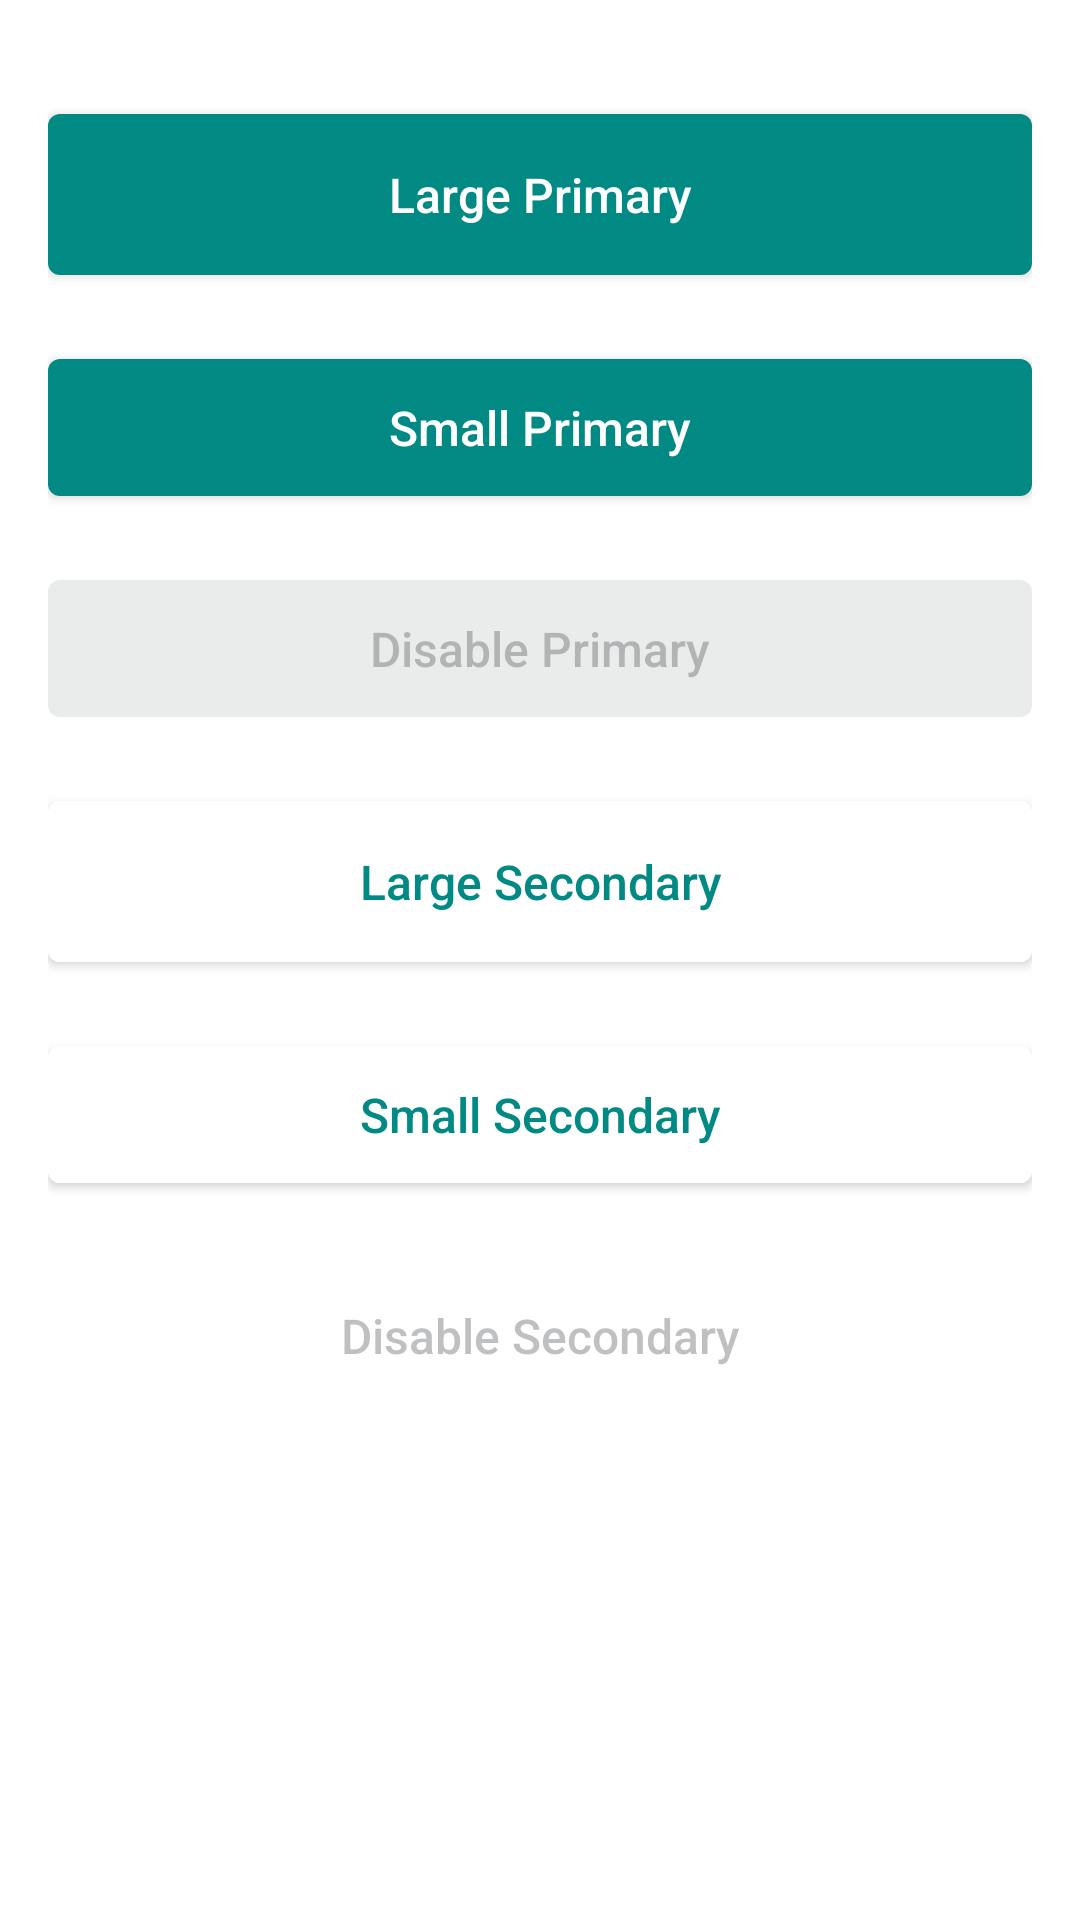

Reconstruct the res/layout file that produces this screen, plus the resources it refers to.
<!-- AndroidManifest.xml: application theme AppTheme -->
<!-- res/layout/fragment_buttons.xml -->
<?xml version="1.0" encoding="utf-8"?>
<ScrollView xmlns:android="http://schemas.android.com/apk/res/android"
    android:layout_width="match_parent"
    android:layout_height="match_parent">

    <LinearLayout style="@style/Frame.Content"
        android:layout_width="match_parent"
        android:layout_height="wrap_content"
        android:orientation="vertical">

        <com.google.android.material.button.MaterialButton style="@style/Components.Button"
            android:layout_width="match_parent"
            android:layout_height="wrap_content"
            android:text="Large Primary" />

        <com.google.android.material.button.MaterialButton style="@style/Components.Button.Small"
            android:layout_width="match_parent"
            android:layout_height="wrap_content"
            android:text="Small Primary"/>

        <com.google.android.material.button.MaterialButton style="@style/Components.Button.Small"
            android:layout_width="match_parent"
            android:layout_height="wrap_content"
            android:enabled="false"
            android:text="Disable Primary"/>

        <com.google.android.material.button.MaterialButton style="@style/Components.Button.Secondary"
            android:layout_width="match_parent"
            android:layout_height="wrap_content"
            android:text="Large Secondary"/>

        <com.google.android.material.button.MaterialButton style="@style/Components.Button.Secondary.Small"
            android:layout_width="match_parent"
            android:layout_height="wrap_content"
            android:text="Small Secondary"/>

        <com.google.android.material.button.MaterialButton style="@style/Components.Button.Secondary.Small"
            android:layout_width="match_parent"
            android:layout_height="wrap_content"
            android:enabled="false"
            android:text="Disable Secondary"/>

    </LinearLayout>

</ScrollView>
<!-- resources referenced by this layout -->
<resources>
  <style name="Components.Button" parent="Widget.MaterialComponents.Button">
          <item name="android:padding">16dp</item>
          <item name="android:textAppearance">@style/TextAppearance.Base.Bold</item>
          <item name="android:layout_marginBottom">@dimen/component_spacing</item>
      </style>
  <style name="Components.Button.Secondary">
          <item name="android:backgroundTint">?colorSurface</item>
          <item name="android:textColor">@color/mtrl_text_btn_text_color_selector</item>
          <item name="rippleColor">@color/mtrl_btn_text_btn_ripple_color</item>
      </style>
  <style name="Components.Button.Secondary.Small">
          <item name="android:padding">12dp</item>
      </style>
  <style name="Components.Button.Small">
          <item name="android:padding">12dp</item>
      </style>
  <style name="TextAppearance.Base.Bold">
          <item name="fontFamily">sans-serif-medium</item>
          <item name="android:fontFamily">sans-serif-medium</item>
      </style>
  <dimen name="component_spacing">16dp</dimen>
  <dimen name="component_spacing_xlarge">32dp</dimen>
  <color name="concrete">#AFB0B2</color>
  <color name="cyanDark">#008A83</color>
  <color name="cyan">#54BBBA</color>
  <color name="concreteDark">#565A5C</color>
  <color name="cyanLight">#E8F3F3</color>
  <color name="mikadoYellowLight">#FFF6E2</color>
  <color name="mikadoYellow">#FCC947</color>
  <color name="cherryLight">#F8EFEE</color>
  <color name="cherry">#EC786C</color>
  <style name="ToolbarStyle" parent="Widget.MaterialComponents.Toolbar.Surface">
          <item name="titleTextColor">?colorOnSurface</item>
      </style>
  <style name="Components.CheckBox" parent="Widget.MaterialComponents.CompoundButton.CheckBox">
          <item name="android:textAppearance">@style/TextAppearance.Base</item>
          <item name="android:textColor">?colorOnSurface</item>
          <item name="android:layout_marginBottom">@dimen/component_spacing</item>
      </style>
  <style name="Components.Switch" parent="Widget.MaterialComponents.CompoundButton.Switch">
          <item name="android:textAppearance">@style/TextAppearance.Base</item>
          <item name="android:textColor">?colorOnSurface</item>
          <item name="android:layout_marginBottom">@dimen/component_spacing</item>
      </style>
  <style name="SnackbarStyle" parent="Widget.MaterialComponents.Snackbar">
          <item name="android:backgroundTint">@color/concreteDark</item>
      </style>
  <style name="SnackbarButtonStyle" parent="Widget.MaterialComponents.Button.OutlinedButton">
          <item name="android:textAppearance">@style/TextAppearance.Base.Bold</item>
          <item name="android:textColor">?colorPrimaryVariant</item>
      </style>
  <style name="Components.TextInputLayout" parent="Widget.MaterialComponents.TextInputLayout.OutlinedBox">
          <item name="android:layout_marginBottom">@dimen/component_spacing</item>
          <item name="android:textAppearance">@style/TextAppearance.Base</item>
      </style>
  <style name="TextAppearance.Base">
          <item name="fontFamily">sans-serif</item>
          <item name="android:fontFamily">sans-serif</item>
          <item name="android:textSize">16sp</item>
      </style>
  <style name="DialogTitleStyle" parent="MaterialAlertDialog.MaterialComponents.Title.Text">
          <item name="android:textAppearance">@style/TextAppearance.Heading2</item>
      </style>
  <style name="DialogButtonStyle" parent="Widget.MaterialComponents.Button.TextButton.Dialog">
          <item name="android:textAppearance">@style/TextAppearance.Base.Bold</item>
          <item name="android:textColor">?colorPrimary</item>
          <item name="android:textAllCaps">false</item>
      </style>
  <style name="TextAppearance.Heading2">
          <item name="fontFamily">sans-serif-medium</item>
          <item name="android:fontFamily">sans-serif-medium</item>
          <item name="android:textSize">24sp</item>
      </style>
</resources>
